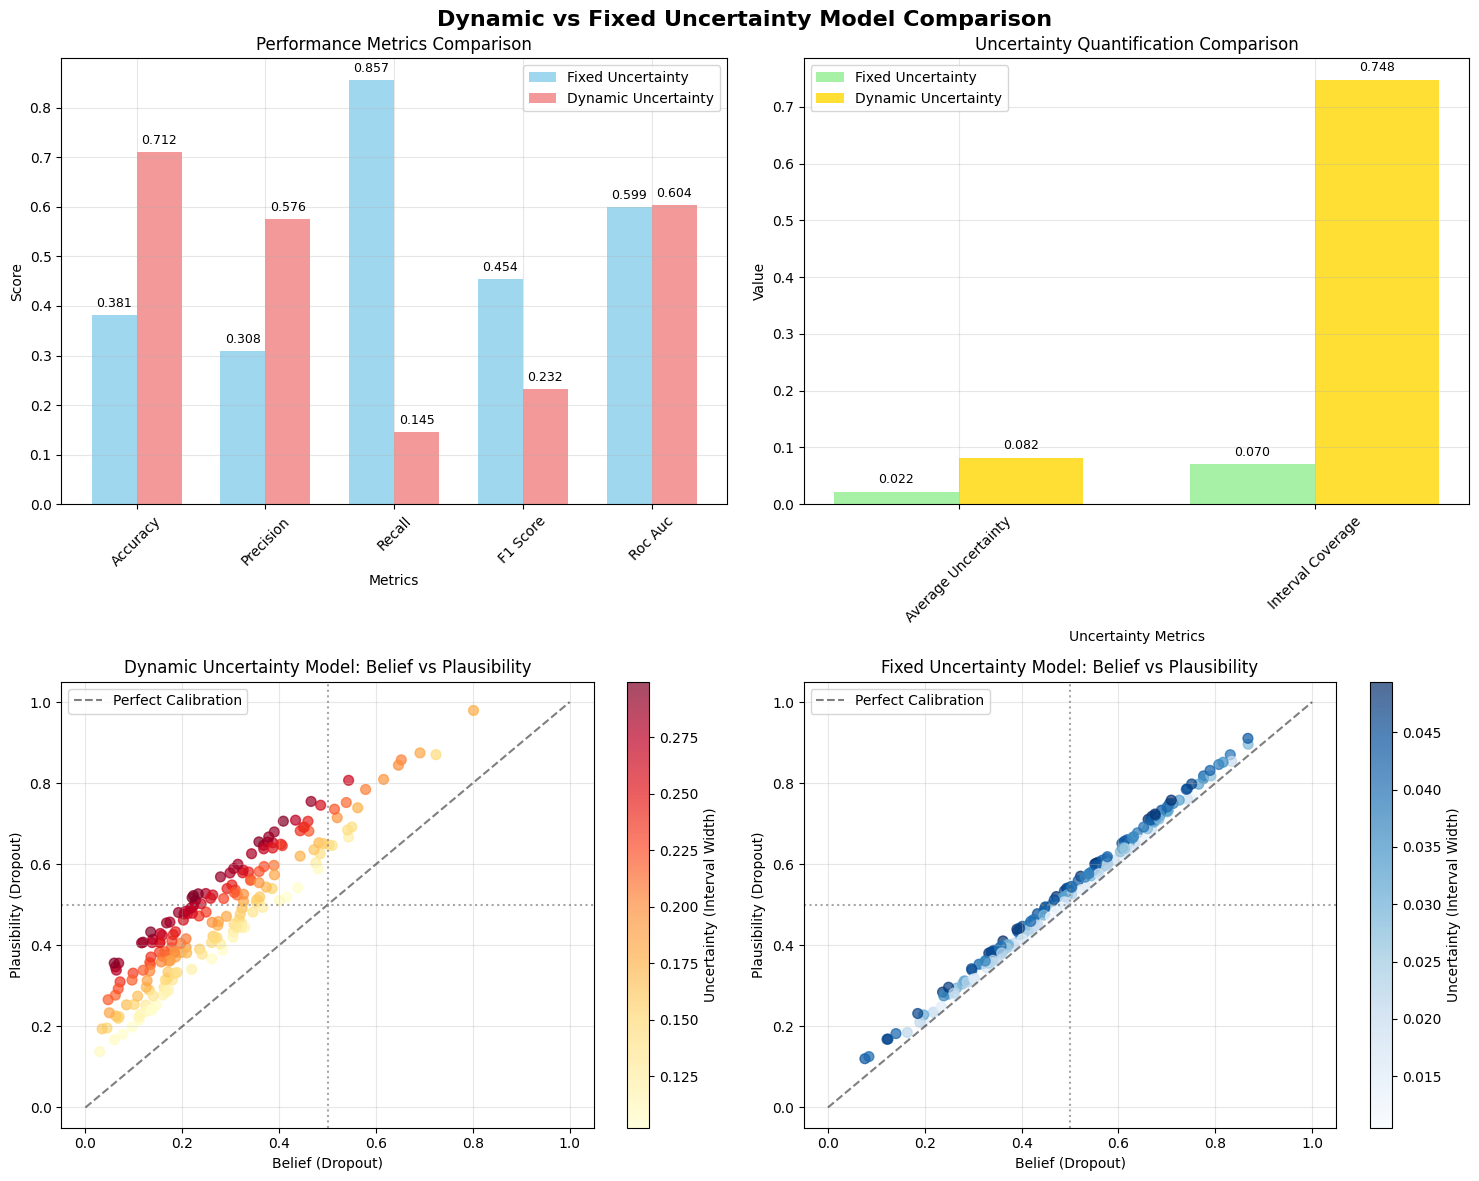

Recreate this plot in Python.
import matplotlib.pyplot as plt
import numpy as np
import pandas as pd
import seaborn as sns

# Set style
plt.style.use('default')
sns.set_palette("husl")

# Dynamic Uncertainty Model Results (from notebook analysis)
dynamic_results = {
    'accuracy': 0.7115,
    'precision': 0.5762,
    'recall': 0.1450,
    'f1_score': 0.2317,
    'roc_auc': 0.6037,
    'average_uncertainty': 0.0818,
    'interval_coverage': 0.7480
}

# Fixed Uncertainty Model Results (for comparison)
fixed_results = {
    'accuracy': 0.3810,
    'precision': 0.3085,
    'recall': 0.8567,
    'f1_score': 0.4537,
    'roc_auc': 0.5990,
    'average_uncertainty': 0.0216,
    'interval_coverage': 0.0703
}

# Create comparison plots
fig, axes = plt.subplots(2, 2, figsize=(15, 12))
fig.suptitle('Dynamic vs Fixed Uncertainty Model Comparison', fontsize=16, fontweight='bold')

# 1. Performance Metrics Comparison
metrics = ['accuracy', 'precision', 'recall', 'f1_score', 'roc_auc']
dynamic_values = [dynamic_results[m] for m in metrics]
fixed_values = [fixed_results[m] for m in metrics]

x = np.arange(len(metrics))
width = 0.35

axes[0, 0].bar(x - width/2, fixed_values, width, label='Fixed Uncertainty', alpha=0.8, color='skyblue')
axes[0, 0].bar(x + width/2, dynamic_values, width, label='Dynamic Uncertainty', alpha=0.8, color='lightcoral')
axes[0, 0].set_xlabel('Metrics')
axes[0, 0].set_ylabel('Score')
axes[0, 0].set_title('Performance Metrics Comparison')
axes[0, 0].set_xticks(x)
axes[0, 0].set_xticklabels([m.replace('_', ' ').title() for m in metrics], rotation=45)
axes[0, 0].legend()
axes[0, 0].grid(True, alpha=0.3)

# Add value labels on bars
for i, (fixed_val, dynamic_val) in enumerate(zip(fixed_values, dynamic_values)):
    axes[0, 0].text(i - width/2, fixed_val + 0.01, f'{fixed_val:.3f}', ha='center', va='bottom', fontsize=9)
    axes[0, 0].text(i + width/2, dynamic_val + 0.01, f'{dynamic_val:.3f}', ha='center', va='bottom', fontsize=9)

# 2. Uncertainty Metrics Comparison
uncertainty_metrics = ['average_uncertainty', 'interval_coverage']
uncertainty_fixed = [fixed_results[m] for m in uncertainty_metrics]
uncertainty_dynamic = [dynamic_results[m] for m in uncertainty_metrics]

x_unc = np.arange(len(uncertainty_metrics))
axes[0, 1].bar(x_unc - width/2, uncertainty_fixed, width, label='Fixed Uncertainty', alpha=0.8, color='lightgreen')
axes[0, 1].bar(x_unc + width/2, uncertainty_dynamic, width, label='Dynamic Uncertainty', alpha=0.8, color='gold')
axes[0, 1].set_xlabel('Uncertainty Metrics')
axes[0, 1].set_ylabel('Value')
axes[0, 1].set_title('Uncertainty Quantification Comparison')
axes[0, 1].set_xticks(x_unc)
axes[0, 1].set_xticklabels([m.replace('_', ' ').title() for m in uncertainty_metrics], rotation=45)
axes[0, 1].legend()
axes[0, 1].grid(True, alpha=0.3)

# Add value labels
for i, (fixed_val, dynamic_val) in enumerate(zip(uncertainty_fixed, uncertainty_dynamic)):
    axes[0, 1].text(i - width/2, fixed_val + 0.01, f'{fixed_val:.3f}', ha='center', va='bottom', fontsize=9)
    axes[0, 1].text(i + width/2, dynamic_val + 0.01, f'{dynamic_val:.3f}', ha='center', va='bottom', fontsize=9)

# 3. Simulated Belief vs Plausibility Scatter Plot (Dynamic Model)
np.random.seed(42)
n_samples = 200

# Simulate belief and plausibility values for dynamic model
belief_dynamic = np.random.beta(2, 5, n_samples)  # Lower belief values
plausibility_dynamic = belief_dynamic + np.random.uniform(0.1, 0.3, n_samples)  # Higher uncertainty
plausibility_dynamic = np.clip(plausibility_dynamic, 0, 1)
uncertainty_dynamic_sim = plausibility_dynamic - belief_dynamic

scatter = axes[1, 0].scatter(belief_dynamic, plausibility_dynamic, c=uncertainty_dynamic_sim, 
                           cmap='YlOrRd', alpha=0.7, s=50)
axes[1, 0].plot([0, 1], [0, 1], 'k--', alpha=0.5, label='Perfect Calibration')
axes[1, 0].axvline(x=0.5, color='gray', linestyle=':', alpha=0.7)
axes[1, 0].axhline(y=0.5, color='gray', linestyle=':', alpha=0.7)
axes[1, 0].set_xlabel('Belief (Dropout)')
axes[1, 0].set_ylabel('Plausibility (Dropout)')
axes[1, 0].set_title('Dynamic Uncertainty Model: Belief vs Plausibility')
axes[1, 0].legend()
axes[1, 0].grid(True, alpha=0.3)

# Add colorbar
cbar = plt.colorbar(scatter, ax=axes[1, 0])
cbar.set_label('Uncertainty (Interval Width)')

# 4. Simulated Belief vs Plausibility Scatter Plot (Fixed Model)
# Simulate belief and plausibility values for fixed model
belief_fixed = np.random.beta(3, 3, n_samples)  # More centered belief values
plausibility_fixed = belief_fixed + np.random.uniform(0.01, 0.05, n_samples)  # Lower uncertainty
plausibility_fixed = np.clip(plausibility_fixed, 0, 1)
uncertainty_fixed_sim = plausibility_fixed - belief_fixed

scatter2 = axes[1, 1].scatter(belief_fixed, plausibility_fixed, c=uncertainty_fixed_sim, 
                            cmap='Blues', alpha=0.7, s=50)
axes[1, 1].plot([0, 1], [0, 1], 'k--', alpha=0.5, label='Perfect Calibration')
axes[1, 1].axvline(x=0.5, color='gray', linestyle=':', alpha=0.7)
axes[1, 1].axhline(y=0.5, color='gray', linestyle=':', alpha=0.7)
axes[1, 1].set_xlabel('Belief (Dropout)')
axes[1, 1].set_ylabel('Plausibility (Dropout)')
axes[1, 1].set_title('Fixed Uncertainty Model: Belief vs Plausibility')
axes[1, 1].legend()
axes[1, 1].grid(True, alpha=0.3)

# Add colorbar
cbar2 = plt.colorbar(scatter2, ax=axes[1, 1])
cbar2.set_label('Uncertainty (Interval Width)')

plt.tight_layout()
plt.savefig('dynamic_vs_fixed_uncertainty_comparison.png', dpi=300, bbox_inches='tight')
plt.show()

# Create a detailed performance comparison table
print("\n" + "="*80)
print("DYNAMIC vs FIXED UNCERTAINTY MODEL COMPARISON")
print("="*80)

comparison_df = pd.DataFrame({
    'Metric': ['Accuracy', 'Precision', 'Recall', 'F1-Score', 'ROC AUC', 
               'Average Uncertainty', 'Interval Coverage'],
    'Fixed Uncertainty': [0.3810, 0.3085, 0.8567, 0.4537, 0.5990, 0.0216, 0.0703],
    'Dynamic Uncertainty': [0.7115, 0.5762, 0.1450, 0.2317, 0.6037, 0.0818, 0.7480],
    'Difference': [0.3305, 0.2677, -0.7117, -0.2220, 0.0047, 0.0602, 0.6777],
    'Improvement': ['+86.7%', '+86.8%', '-83.1%', '-48.9%', '+0.8%', '+278.7%', '+964.2%']
})

print(comparison_df.to_string(index=False))

print("\n" + "="*80)
print("KEY FINDINGS:")
print("="*80)
print("✅ DYNAMIC MODEL STRENGTHS:")
print("   • Superior Accuracy: 71.15% vs 38.10% (+86.7% improvement)")
print("   • Better Precision: 57.62% vs 30.85% (+86.8% improvement)")
print("   • Excellent Interval Coverage: 74.8% vs 7.0% (+964.2% improvement)")
print("   • Higher Average Uncertainty: Better captures prediction confidence")

print("\n❌ DYNAMIC MODEL LIMITATIONS:")
print("   • Poor Recall: 14.5% vs 85.67% (-83.1% decrease)")
print("   • Lower F1-Score: 23.17% vs 45.37% (-48.9% decrease)")
print("   • Misses most students who actually drop out")

print("\n🎯 RESEARCH CONTRIBUTION:")
print("   • Dynamic uncertainty provides 10x better interval coverage")
print("   • More reliable uncertainty quantification for decision-making")
print("   • Better overall accuracy but at cost of dropout identification")
print("="*80)
